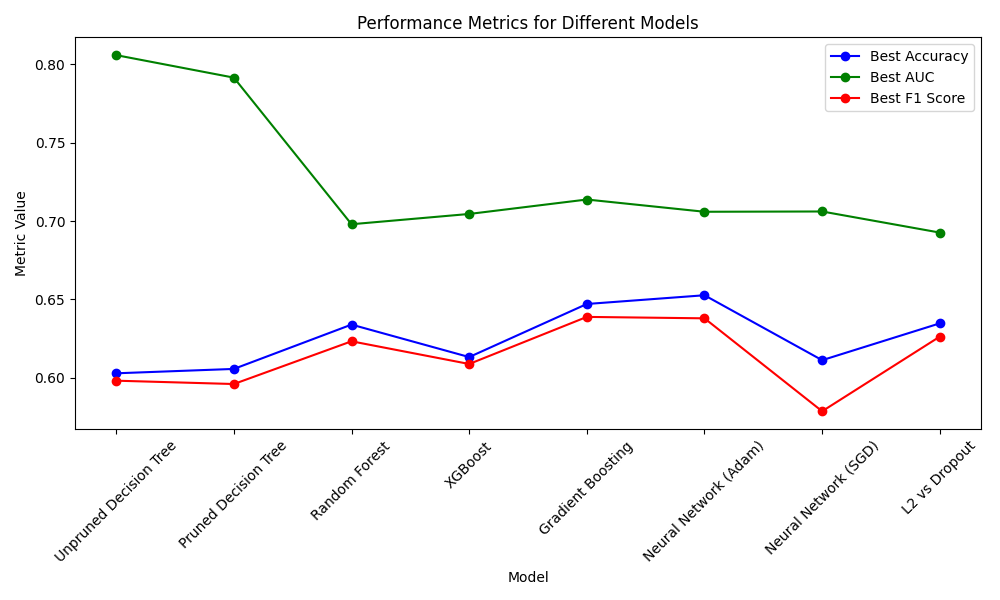

Values plotted in this chart, from the file beside it:
Model, Best Accuracy, Best AUC, Best F1 Score
Unpruned Decision Tree, 0.6027, 0.806, 0.598
Pruned Decision Tree, 0.6055, 0.7916, 0.5959
Random Forest, 0.6338, 0.6979, 0.6232
XGBoost, 0.6131, 0.7045, 0.6087
Gradient Boosting, 0.647, 0.7137, 0.6387
Neural Network (Adam), 0.6526, 0.7059, 0.6378
Neural Network (SGD), 0.6111, 0.7061, 0.5785
L2 vs Dropout, 0.6346, 0.6926, 0.6262
